Run: headless pygame with SDL's dummy video driver; simulated clock (each Clock.tick advances the game by its frame time, no real sleeping); random seed 0; keys injected as events and as key.get_pressed() state; no mouse input.
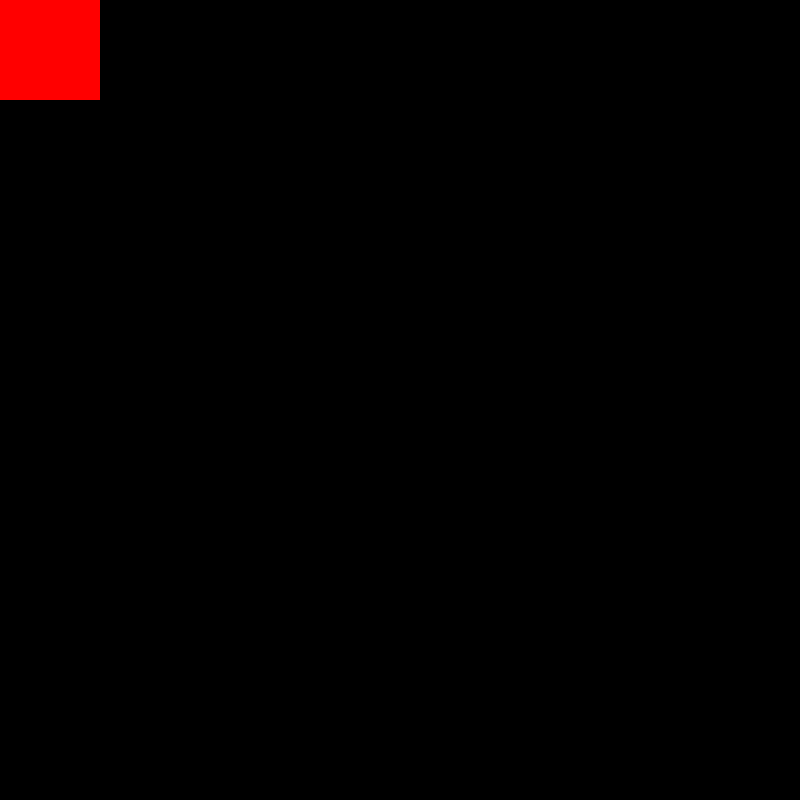
Frame 1 of 4 · flips 1–60 · no input
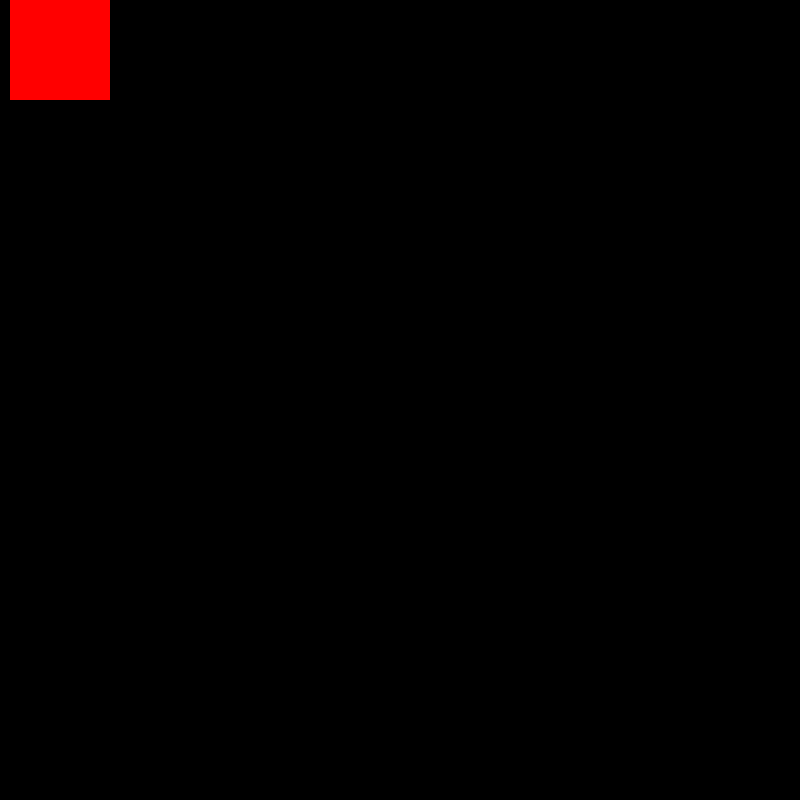
Frame 2 of 4 · flips 61–180 · tapped SPACE, RETURN · held RIGHT (→), D
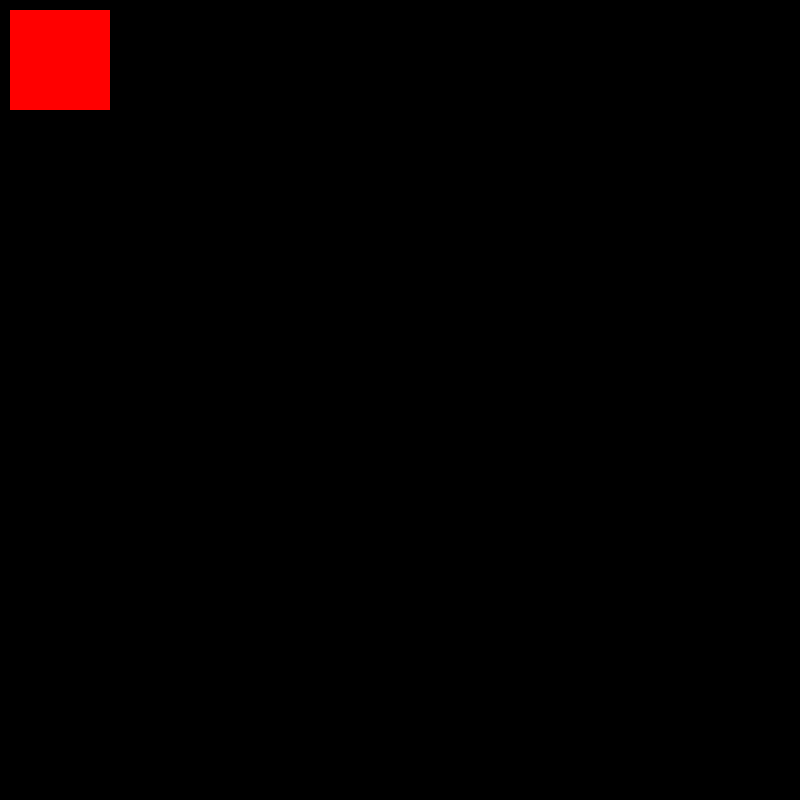
Frame 3 of 4 · flips 181–300 · held DOWN (↓), S
Frame 4 of 4 · flips 301–420 · held LEFT (←), A, UP (↑), W · screen same as frame 1, image omitted

The pygame program that drew these frames:

import pygame

pygame.init()

WIDTH, HEIGHT = 800, 800
WIN = pygame.display.set_mode((WIDTH, HEIGHT))

class Square:
    def __init__(self, x, y, width, height, color):
        self.x = x
        self.y = y
        self.width = width
        self.height = height
        self.color = color

    def draw(self):
        WIN.fill((0, 0, 0))
        pygame.draw.rect(WIN, self.color, pygame.Rect(self.x, self.y, self.width, self.height))
        pygame.display.flip()

    def walk(self, key):
        if key == pygame.K_LEFT:
            self.x -= 10
        elif key == pygame.K_RIGHT:
            self.x += 10
        elif key == pygame.K_DOWN:
            self.y += 10
        elif key == pygame.K_UP:
            self.y -= 10

def main():
    run = True
    tom = Square(0, 0, 100, 100, (255, 0, 0))

    while run:
        clock = pygame.time.Clock()
        clock.tick(30)

        for event in pygame.event.get():
            if event.type == pygame.QUIT:
                run = False
            elif event.type == pygame.KEYDOWN:
                tom.walk(event.key)
                
        tom.draw()
        
    pygame.quit()

main()
